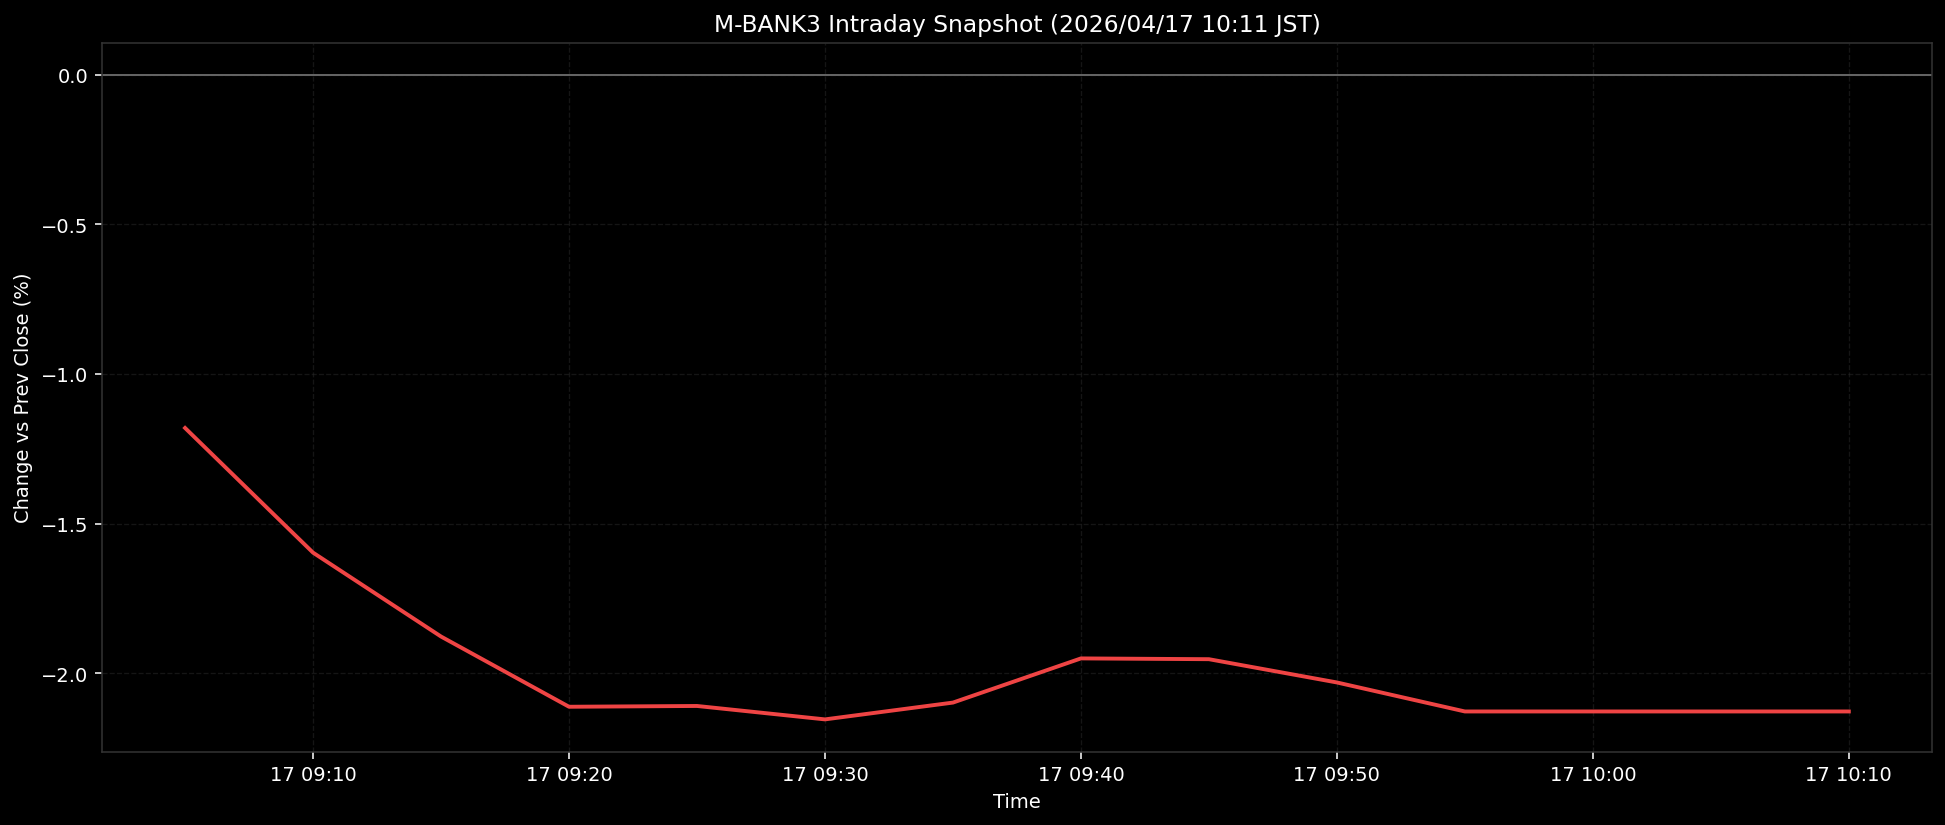

The table this chart was drawn from, first rows:
ts, pct
2026-04-17T09:05:00+0900, -1.181
2026-04-17T09:10:00+0900, -1.597
2026-04-17T09:15:00+0900, -1.878
2026-04-17T09:20:00+0900, -2.113
2026-04-17T09:25:00+0900, -2.11
2026-04-17T09:30:00+0900, -2.155
2026-04-17T09:35:00+0900, -2.099
2026-04-17T09:40:00+0900, -1.951
2026-04-17T09:45:00+0900, -1.954
2026-04-17T09:50:00+0900, -2.031
2026-04-17T09:55:00+0900, -2.128
2026-04-17T10:00:00+0900, -2.128
2026-04-17T10:05:00+0900, -2.128
2026-04-17T10:10:00+0900, -2.128
